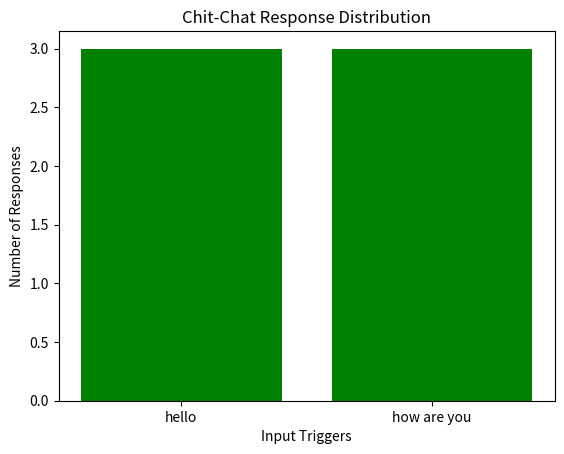

Recreate this plot in Python.
# Mini Project: Rule-Based Chit-Chat Bot
# Simulates open-domain conversation with simple rules

import random
import matplotlib.pyplot as plt

# Define Response Dictionary
responses = {
    "hello": ["Hi!", "Hey there!", "Hello!"],
    "how are you": ["Good, you?", "Fine, thanks!", "Doing great!"],
}


# Chit-Chat Bot Function
def chit_bot(input_text):
    key = input_text.lower()
    return random.choice(responses.get(key, ["Let’s chat more!"]))


# Test
print("Mini Project Response:", chit_bot("hello"))

# Visualize Response Distribution
freq = [len(responses[key]) for key in responses]
plt.bar(responses.keys(), freq, color="green")
plt.title("Chit-Chat Response Distribution")
plt.xlabel("Input Triggers")
plt.ylabel("Number of Responses")
plt.show()
